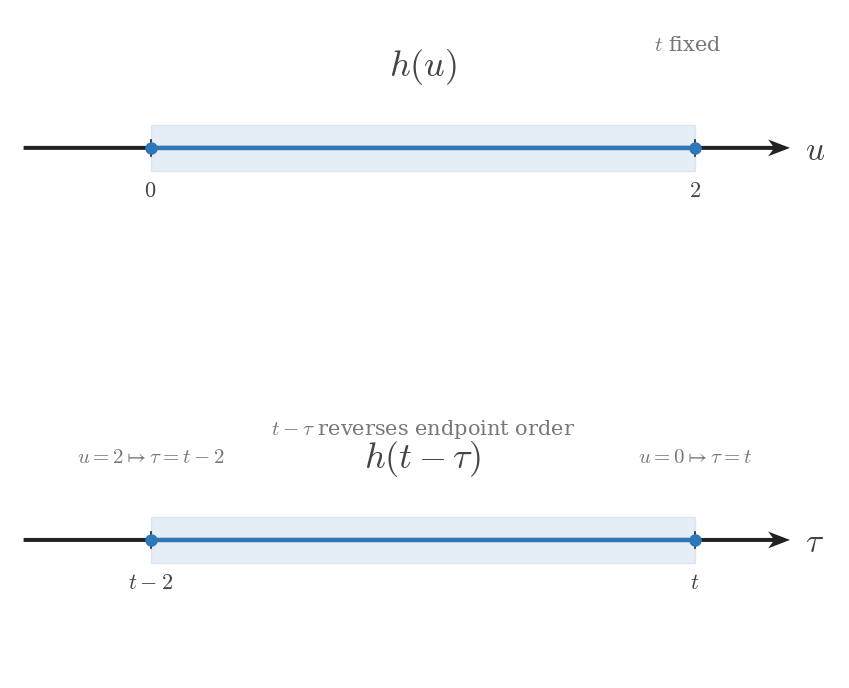

This figure's Python source: (Note: this script raises an exception after producing the figure.)
from __future__ import annotations

from pathlib import Path

import matplotlib.pyplot as plt
import numpy as np


plt.rcParams.update(
    {
        "mathtext.fontset": "cm",
        "font.family": "serif",
        "figure.facecolor": "white",
        "axes.facecolor": "white",
        "savefig.facecolor": "white",
    }
)


SIGNAL_COLOR = "#2f78b7"
AXIS_COLOR = "#222222"
LABEL_COLOR = "#444444"
TICK_LABEL_COLOR = "#444444"
GRID_COLOR = "#000000"
GUIDE_COLOR = "#777777"

SIGNAL_LW = 3.2
AXIS_LW = 1.4
TICK_LW = 1.2
GRID_LW = 0.6
GUIDE_LW = 1.5

TICK_LABEL_SIZE = 16
AXIS_LABEL_SIZE = 24
TOP_LABEL_SIZE = 26
ANNOTATION_SIZE = 15

TICK_HALF_LEN = 0.055

AXIS_ARROW_KW = dict(
    angles="xy",
    scale_units="xy",
    scale=1,
    width=0.0048,
    headwidth=4.2,
    headlength=5.5,
    headaxislength=4.3,
    color=AXIS_COLOR,
    pivot="tail",
    clip_on=False,
)

FIGSIZE = (9.12, 7.68)
DPI = 160
X_LIMITS = (0.45, 9.60)
AXIS_START = 0.60
AXIS_END = 9.05
Y_LIMITS = (-0.95, 0.95)
SUPPORT_BAND = (-0.16, 0.16)


def math_label(value):
    if isinstance(value, str):
        return value
    if abs(value - int(value)) < 1e-9:
        return rf"${int(value)}$"
    return rf"${value:g}$"


def draw_panel(
    ax,
    *,
    support_left,
    support_right,
    endpoint_labels,
    axis_label,
    function_label,
    annotations,
):
    ax.set_xlim(*X_LIMITS)
    ax.set_ylim(*Y_LIMITS)
    ax.set_aspect("auto")

    for spine in ax.spines.values():
        spine.set_visible(False)

    ax.tick_params(left=False, bottom=False, labelleft=False, labelbottom=False)
    ax.set_xticks([])
    ax.set_yticks([])

    support = np.asarray([support_left, support_right], dtype=float)
    ax.fill_between(
        support,
        SUPPORT_BAND[0],
        SUPPORT_BAND[1],
        color=SIGNAL_COLOR,
        alpha=0.12,
        zorder=1,
    )

    ax.quiver(AXIS_START, 0, AXIS_END - AXIS_START, 0, **AXIS_ARROW_KW)

    ax.plot(
        [support_left, support_right],
        [0, 0],
        color=SIGNAL_COLOR,
        linewidth=SIGNAL_LW,
        solid_capstyle="butt",
        solid_joinstyle="miter",
        zorder=3,
    )

    for x in support:
        ax.plot([x, x], [-TICK_HALF_LEN, TICK_HALF_LEN], color=AXIS_COLOR, lw=TICK_LW, zorder=4)
        ax.plot(
            x,
            0,
            marker="o",
            markersize=8,
            markerfacecolor=SIGNAL_COLOR,
            markeredgecolor=SIGNAL_COLOR,
            linestyle="None",
            zorder=5,
        )

    ax.text(
        support_left,
        -0.22,
        endpoint_labels[0],
        fontsize=TICK_LABEL_SIZE,
        ha="center",
        va="top",
        color=TICK_LABEL_COLOR,
        zorder=6,
    )
    ax.text(
        support_right,
        -0.22,
        endpoint_labels[1],
        fontsize=TICK_LABEL_SIZE,
        ha="center",
        va="top",
        color=TICK_LABEL_COLOR,
        zorder=6,
    )

    ax.text(
        (support_left + support_right) / 2,
        0.42,
        function_label,
        fontsize=TOP_LABEL_SIZE,
        ha="center",
        va="bottom",
        color=LABEL_COLOR,
        zorder=6,
    )

    ax.text(
        AXIS_END + 0.16,
        -0.02,
        axis_label,
        fontsize=AXIS_LABEL_SIZE,
        ha="left",
        va="center",
        color=LABEL_COLOR,
        clip_on=False,
        zorder=6,
    )

    for x, y, text, ha in annotations:
        ax.text(
            x,
            y,
            text,
            fontsize=ANNOTATION_SIZE,
            ha=ha,
            va="bottom",
            color=GUIDE_COLOR,
            zorder=6,
        )


def build_figure():
    fig, axes = plt.subplots(2, 1, figsize=FIGSIZE, dpi=DPI, sharex=True)
    fig.patch.set_facecolor("white")

    draw_panel(
        axes[0],
        support_left=2.0,
        support_right=8.0,
        endpoint_labels=(r"$0$", r"$2$"),
        axis_label=r"$u$",
        function_label=r"$h(u)$",
        annotations=[
            (7.55, 0.64, r"$t$ fixed", "left"),
        ],
    )

    draw_panel(
        axes[1],
        support_left=2.0,
        support_right=8.0,
        endpoint_labels=(r"$t-2$", r"$t$"),
        axis_label=r"$\tau$",
        function_label=r"$h(t-\tau)$",
        annotations=[
            (2.0, 0.50, r"$u=2 \mapsto \tau=t-2$", "center"),
            (8.0, 0.50, r"$u=0 \mapsto \tau=t$", "center"),
            (5.0, 0.68, r"$t-\tau$ reverses endpoint order", "center"),
        ],
    )

    fig.subplots_adjust(left=0.06, right=0.97, top=0.95, bottom=0.08, hspace=0.42)
    return fig


def main():
    fig = build_figure()
    output_path = Path(
        "/home/jake/Developer/MA/PIPELINE/Electrical-and-Computer-Engineering/"
        "2-Build-Lessons/4-Image-Generation/1-Outputs/Continuous-Time-Signal-Processing/"
        "7.1--convolution-mechanics-Images/images/l002-s006-te-section-006.png"
    )
    output_path.parent.mkdir(parents=True, exist_ok=True)
    fig.savefig(output_path, bbox_inches="tight", facecolor="white")
    plt.close(fig)


if __name__ == "__main__":
    main()
